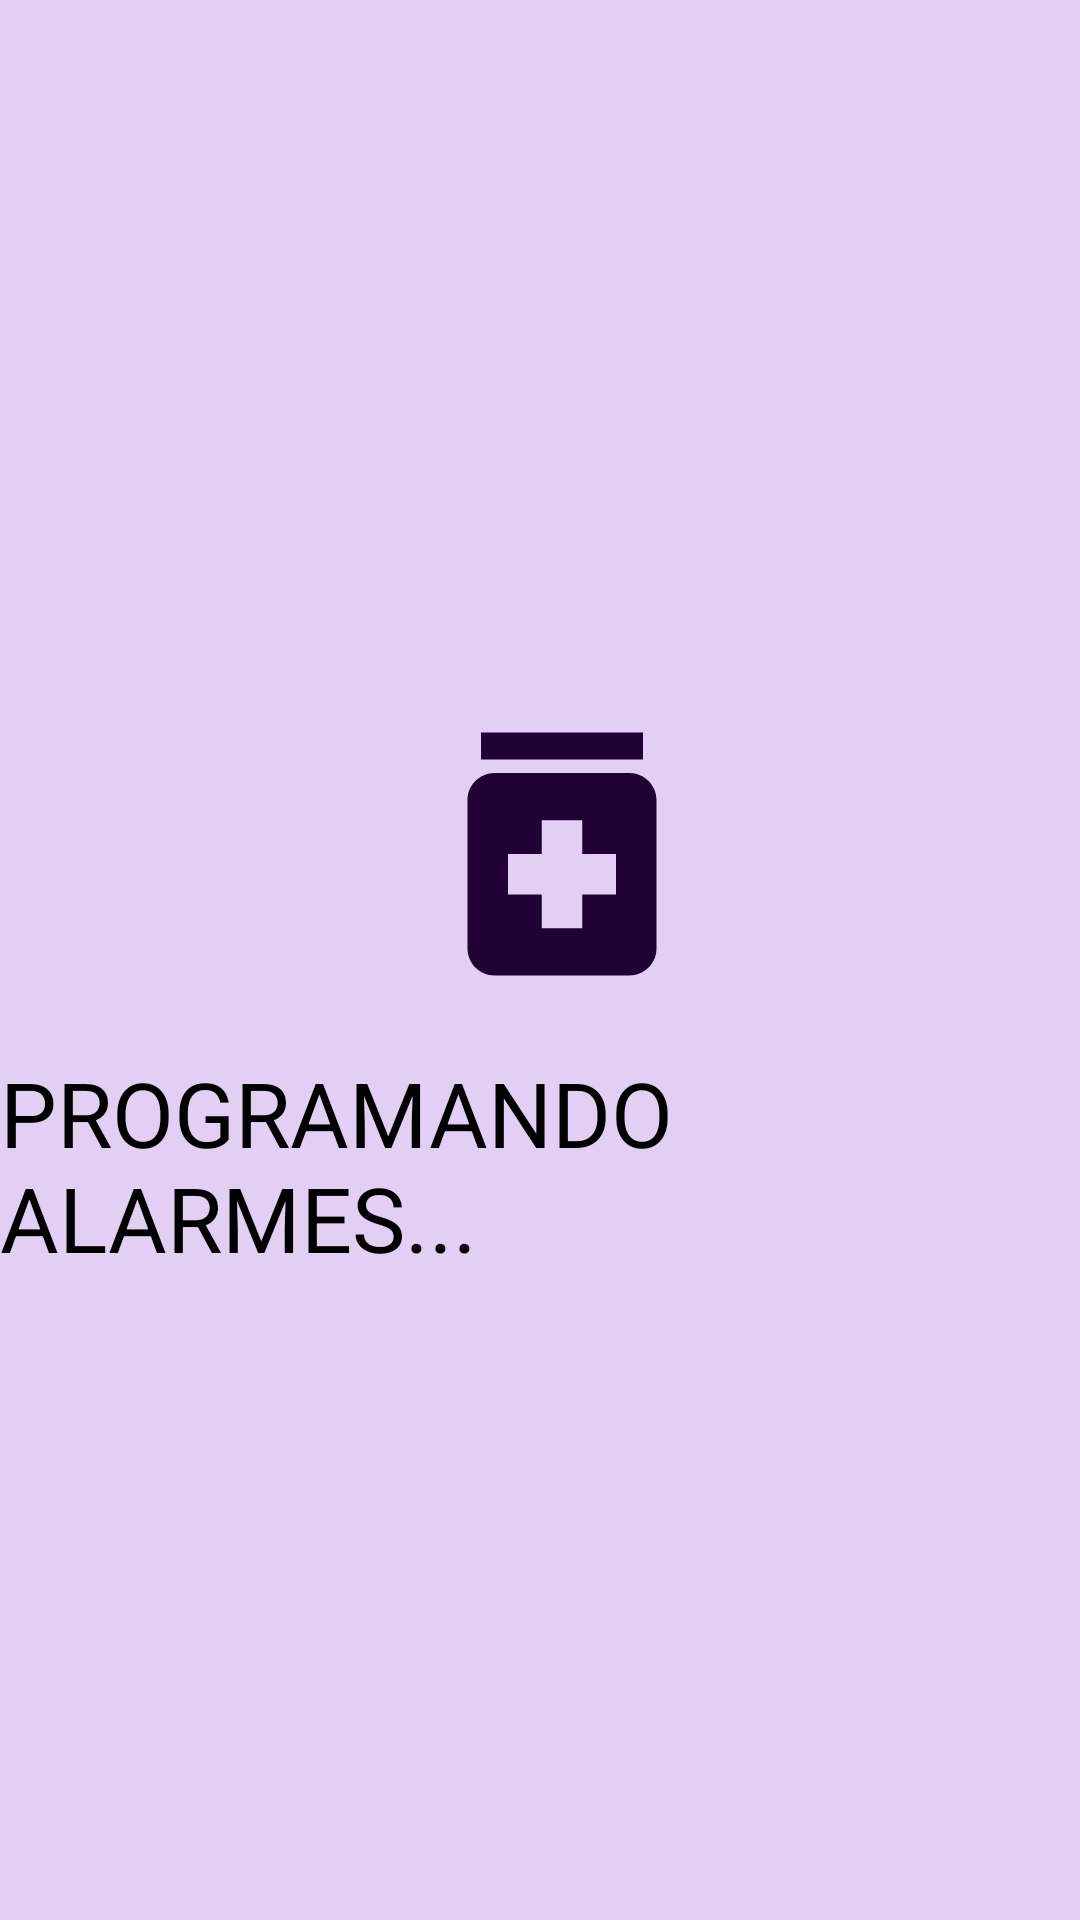

Layout XML and referenced resources for this Android screen:
<!-- AndroidManifest.xml: application theme Theme.TCC_AgendaMed -->
<!-- res/layout/activity_splash_screen_programar_alarmes.xml -->
<?xml version="1.0" encoding="utf-8"?>
<androidx.constraintlayout.widget.ConstraintLayout xmlns:android="http://schemas.android.com/apk/res/android"
    xmlns:app="http://schemas.android.com/apk/res-auto"
    xmlns:tools="http://schemas.android.com/tools"
    android:layout_width="match_parent"
    android:layout_height="match_parent"
    android:background="@color/backgroundBasePurple">

    <ImageView
        android:id="@+id/splash_logo"
        android:layout_width="wrap_content"
        android:layout_height="wrap_content"
        android:layout_marginTop="32dp"
        android:src="@drawable/ic_medicines_foreground"
        app:layout_constraintBottom_toBottomOf="parent"
        app:layout_constraintEnd_toEndOf="parent"
        app:layout_constraintHorizontal_bias="0.529"
        app:layout_constraintStart_toStartOf="parent"
        app:layout_constraintTop_toTopOf="parent"
        app:layout_constraintVertical_bias="0.397" />

    <TextView
        android:id="@+id/splash_text"
        android:layout_width="wrap_content"
        android:layout_height="wrap_content"
        android:layout_marginTop="12dp"
        android:text="PROGRAMANDO ALARMES..."
        android:textColor="@color/black"
        android:textSize="30sp"
        app:layout_constraintEnd_toEndOf="parent"
        app:layout_constraintHorizontal_bias="0.547"
        app:layout_constraintStart_toStartOf="parent"
        app:layout_constraintTop_toBottomOf="@+id/splash_logo" />

</androidx.constraintlayout.widget.ConstraintLayout>
<!-- resources referenced by this layout -->
<resources>
  <color name="backgroundBasePurple">#E3CFF3</color>
  <color name="black">#FF000000</color>
  <!-- drawable ic_medicines_foreground (drawable) -->
  <vector xmlns:android="http://schemas.android.com/apk/res/android"
      android:width="108dp"
      android:height="108dp"
      android:viewportWidth="24"
      android:viewportHeight="24"
      android:tint="@color/buttonBaseDeepPurple">
      <path
          android:fillColor="@android:color/white"
          android:pathData="M6,3h12v2h-12z"/>
      <path
          android:fillColor="@android:color/white"
          android:pathData="M17,6H7C5.9,6 5,6.9 5,8v11c0,1.1 0.9,2 2,2h10c1.1,0 2,-0.9 2,-2V8C19,6.9 18.1,6 17,6zM16,15h-2.5v2.5h-3V15H8v-3h2.5V9.5h3V12H16V15z"/>
  </vector>
  <style name="Theme.TCC_AgendaMed" parent="Base.Theme.TCC_AgendaMed" />
  <color name="buttonBaseDeepPurple">#220135</color>
  <style name="Base.Theme.TCC_AgendaMed" parent="Theme.Material3.DayNight.NoActionBar">
          
          
      </style>
</resources>
